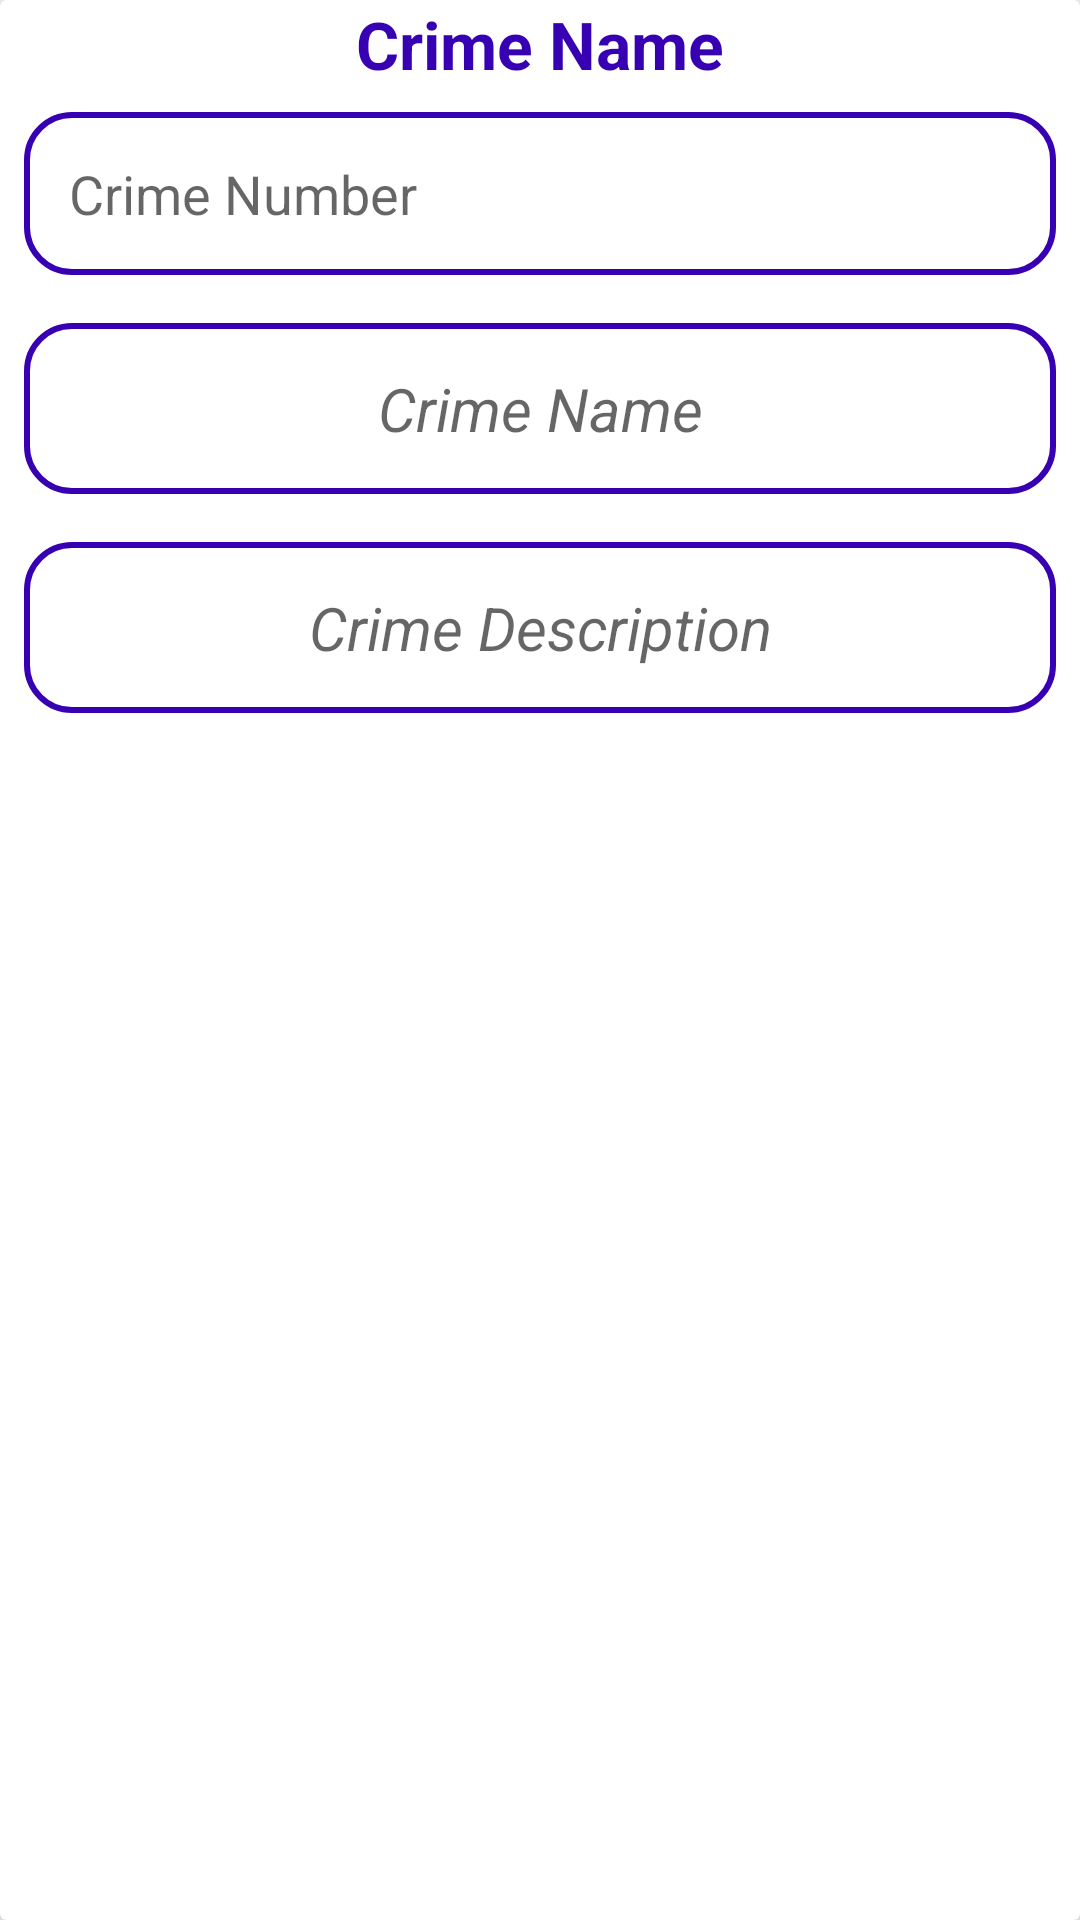

The Android layout XML behind this screen, and the referenced resources:
<!-- AndroidManifest.xml: application theme AppTheme -->
<!-- res/layout/activity_maintain_crimes.xml -->
<?xml version="1.0" encoding="utf-8"?>
<androidx.cardview.widget.CardView xmlns:android="http://schemas.android.com/apk/res/android"
    xmlns:app="http://schemas.android.com/apk/res-auto"
    xmlns:tools="http://schemas.android.com/tools"
    android:layout_width="match_parent"
    android:layout_height="wrap_content"
    android:layout_marginTop="20dp"
    android:layout_marginStart="15dp"
    android:layout_marginEnd="15dp"
    app:cardElevation="15dp"
    tools:context=".Activities.MaintainCrimesActivity">
    <RelativeLayout
        android:layout_width="match_parent"
        android:layout_height="match_parent">
        <TextView
            android:id="@+id/crime_maintain_name"
            android:layout_width="match_parent"
            android:layout_height="wrap_content"
            android:text="Crime Name"
            android:textSize="22sp"
            android:textStyle="bold"
            android:textColor="@color/colorPrimaryDark"
            android:gravity="center"/>

        <EditText
            android:id="@+id/maintain_input_crime_num"
            android:layout_margin="8dp"
           android:inputType="number"
            android:layout_below="@+id/crime_maintain_name"
            android:layout_marginTop="5dp"
            android:hint="Crime Number"
            android:padding="15dp"
            android:textColor="@color/colorPrimaryDark"
            android:textSize="18sp"
            android:background="@drawable/edit_text_design"
            android:layout_width="match_parent"
            android:layout_height="wrap_content" />
        <EditText
            android:id="@+id/maintain_crime_name"
            android:layout_width="match_parent"
            android:layout_height="wrap_content"
            android:layout_margin="8dp"
            android:hint="Crime Name"
            android:textSize="20sp"
            android:layout_marginTop="4dp"
            android:textStyle="italic"
            android:background="@drawable/edit_text_design"
            android:padding="15dp"
            android:textColor="@color/colorPrimaryDark"
            android:gravity="center"
            android:layout_below="@+id/maintain_input_crime_num"/>
        <EditText
            android:id="@+id/maintain_crime_desc"
            android:layout_width="match_parent"
            android:layout_height="wrap_content"
            android:hint="Crime Description"
            android:layout_margin="8dp"
            android:textSize="20sp"
            android:layout_marginTop="4dp"
            android:background="@drawable/edit_text_design"
            android:padding="15dp"
            android:textStyle="italic"
            android:textColor="@color/colorPrimaryDark"
            android:gravity="center"
            android:layout_below="@+id/maintain_crime_name"/>
        <Button
            android:id="@+id/btn_apply_changes"
            android:layout_width="match_parent"
            android:layout_height="wrap_content"
            android:text="Apply Changes"
            android:textSize="20sp"
            android:layout_marginTop="4dp"
            android:textStyle="italic"
            android:textColor="@android:color/white"
            android:gravity="center"
            android:background="@drawable/buttons"
            android:layout_below="@+id/maintain_crime_desc"/>
    </RelativeLayout>

</androidx.cardview.widget.CardView>
<!-- resources referenced by this layout -->
<resources>
  <!-- drawable edit_text_design (drawable) -->
  <?xml version="1.0" encoding="utf-8"?>
  <shape xmlns:android="http://schemas.android.com/apk/res/android">
  <stroke
      android:color="@color/colorPrimaryDark"
      android:width="2dp">
  
  </stroke>
      <corners
          android:radius="15dp"/>
  </shape>
  <style name="AppTheme" parent="Theme.AppCompat.Light.NoActionBar">
          
          <item name="colorPrimary">@color/colorPrimary</item>
          <item name="colorPrimaryDark">@color/colorPrimaryDark</item>
          <item name="colorAccent">@color/colorAccent</item>
      </style>
  <!-- not gathered from this repository: default colours our renderer supplied (Android Studio template values) -->
  <color name="colorPrimary">#FF6200EE</color>
  <color name="colorPrimaryDark">#FF3700B3</color>
  <color name="colorAccent">#FF03DAC5</color>
</resources>
